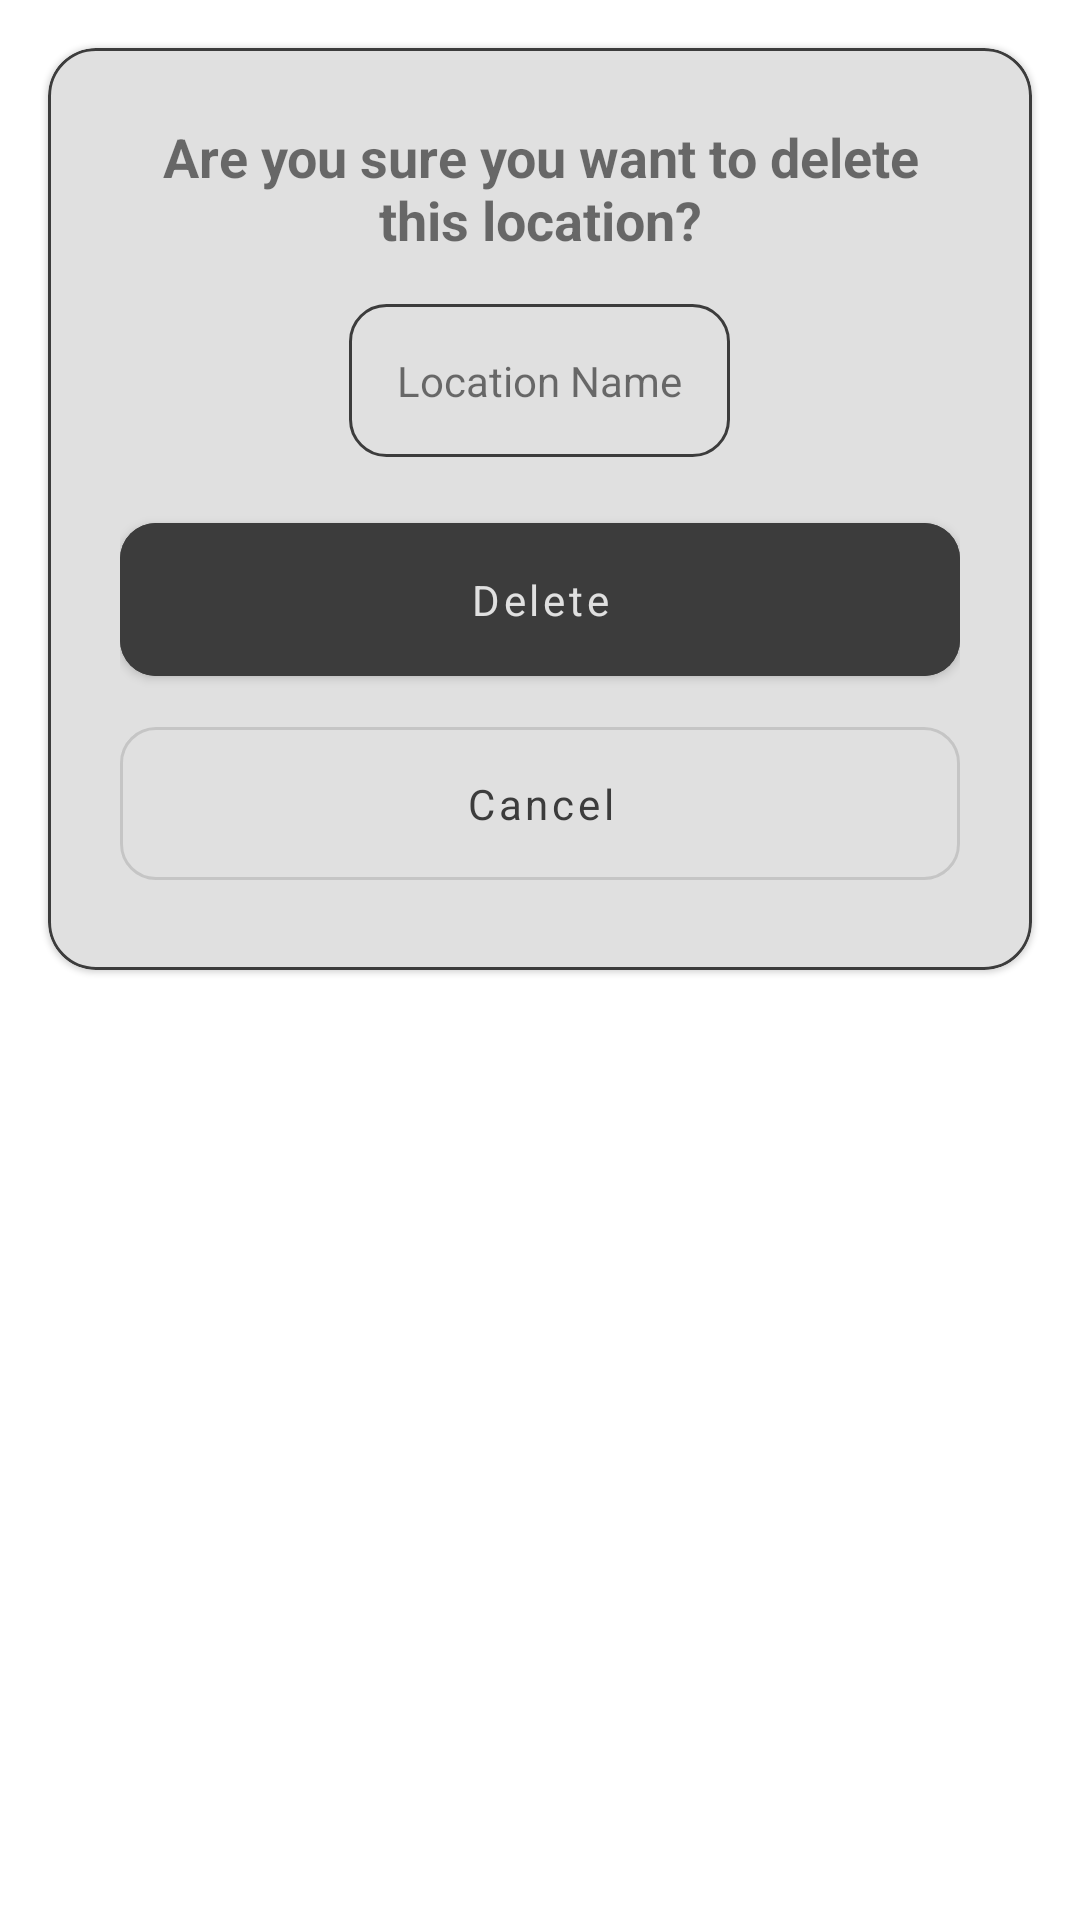

This screen was rendered from an Android layout file. Write that file and the resources it references.
<!-- AndroidManifest.xml: application theme Theme.MyWeather -->
<!-- res/layout/remove_forecast_dialog_layout.xml -->
<?xml version="1.0" encoding="utf-8"?>
<androidx.constraintlayout.widget.ConstraintLayout xmlns:android="http://schemas.android.com/apk/res/android"
    xmlns:app="http://schemas.android.com/apk/res-auto"
    xmlns:tools="http://schemas.android.com/tools"
    android:layout_width="match_parent"
    android:layout_height="match_parent">

    <com.google.android.material.card.MaterialCardView
        android:layout_width="match_parent"
        android:layout_height="wrap_content"
        android:layout_margin="16dp"
        style="@style/MyCardViewDialogStyle"
        app:layout_constraintEnd_toEndOf="parent"
        app:layout_constraintStart_toStartOf="parent"
        app:layout_constraintTop_toTopOf="parent">

        <LinearLayout
            android:layout_width="wrap_content"
            android:layout_height="wrap_content"
            android:layout_gravity="center"
            android:gravity="center"
            android:padding="24dp"
            android:orientation="vertical">

            <TextView
                android:layout_width="wrap_content"
                android:layout_height="wrap_content"
                android:gravity="center"
                android:text="Are you sure you want to delete this location?"
                android:textSize="18sp"
                android:textStyle="bold" />

            <LinearLayout
                android:layout_width="wrap_content"
                android:layout_height="wrap_content"
                android:layout_gravity="center"
                android:layout_marginTop="16dp"
                android:gravity="center"
                android:textSize="18sp">

                <TextView
                    android:id="@+id/deleteDialogLocationNameTextView"
                    android:layout_width="wrap_content"
                    android:layout_height="wrap_content"
                    android:padding="16dp"
                    android:background="@drawable/dialog_edit_text_style"
                    android:text="Location Name" />

            </LinearLayout>

            <com.google.android.material.button.MaterialButton
                android:id="@+id/deleteDialogDeleteButton"
                android:layout_width="match_parent"
                android:layout_height="wrap_content"
                android:layout_marginTop="16dp"
                android:padding="16dp"
                android:text="Delete"
                style="@style/MyMaterialButtonStyle"
                android:textAllCaps="false"
                app:cornerRadius="12dp" />

            <com.google.android.material.button.MaterialButton
                android:id="@+id/deleteDialogCancelButton"
                android:layout_width="match_parent"
                android:layout_height="wrap_content"
                android:layout_marginTop="5dp"
                style="@style/MyMaterialOutlineButtonStyle"
                android:text="Cancel" />

        </LinearLayout>
    </com.google.android.material.card.MaterialCardView>

</androidx.constraintlayout.widget.ConstraintLayout>
<!-- resources referenced by this layout -->
<resources>
  <!-- drawable dialog_edit_text_style (drawable) -->
  <?xml version="1.0" encoding="utf-8"?>
  <shape xmlns:android="http://schemas.android.com/apk/res/android">
  
      <stroke
          android:width="1dp"
          android:color="@color/on_main_color" />
      <corners android:radius="12dp" />
      <padding
          android:bottom="12dp"
          android:left="12dp"
          android:right="12dp"
          android:top="12dp" />
  </shape>
  <style name="MyCardViewDialogStyle" parent="Widget.MaterialComponents.CardView">
          <item name="strokeColor">@color/on_main_color</item>
          <item name="strokeWidth">1dp</item>
          <item name="cardCornerRadius">16dp</item>
          <item name="cardBackgroundColor">@color/main_color</item>
      </style>
  <style name="MyMaterialButtonStyle" parent="Widget.MaterialComponents.Button">
          <item name="android:textColor">@color/main_color</item>
          <item name="android:strokeColor">@color/main_color</item>
          <item name="android:backgroundTint">@color/on_main_color</item>
          <item name="rippleColor">@color/main_color</item>
          <item name="android:padding">16dp</item>
          <item name="cornerRadius">12dp</item>
          <item name="android:textAllCaps">false</item>
      </style>
  <style name="MyMaterialOutlineButtonStyle" parent="Widget.MaterialComponents.Button.OutlinedButton">
          <item name="android:textColor">@color/on_main_color</item>
          <item name="android:strokeColor">@color/on_main_color</item>
          <item name="android:backgroundTint">@color/main_color</item>
          <item name="rippleColor">@color/on_main_color</item>
          <item name="android:padding">16dp</item>
          <item name="cornerRadius">12dp</item>
          <item name="android:textAllCaps">false</item>
      </style>
  <style name="Theme.MyWeather" parent="Theme.MaterialComponents.Light.NoActionBar">
          
          <item name="colorPrimary">@color/main_color</item>
          <item name="colorPrimaryVariant">@color/purple_700</item>
          <item name="colorOnPrimary">@color/on_main_color</item>
          
          <item name="colorSecondary">@color/on_main_color</item>
          <item name="colorSecondaryVariant">@color/teal_700</item>
          <item name="colorOnSecondary">@color/black</item>
          
          <item name="android:statusBarColor">?attr/colorOnPrimary</item>
          
  
          <item name="fontFamily">@font/muli</item>
      </style>
  <color name="on_main_color">#3C3C3C</color>
  <color name="main_color">#E0E0E0</color>
  <color name="purple_700">#FF3700B3</color>
  <color name="teal_700">#FF018786</color>
  <color name="black">#FF000000</color>
</resources>
